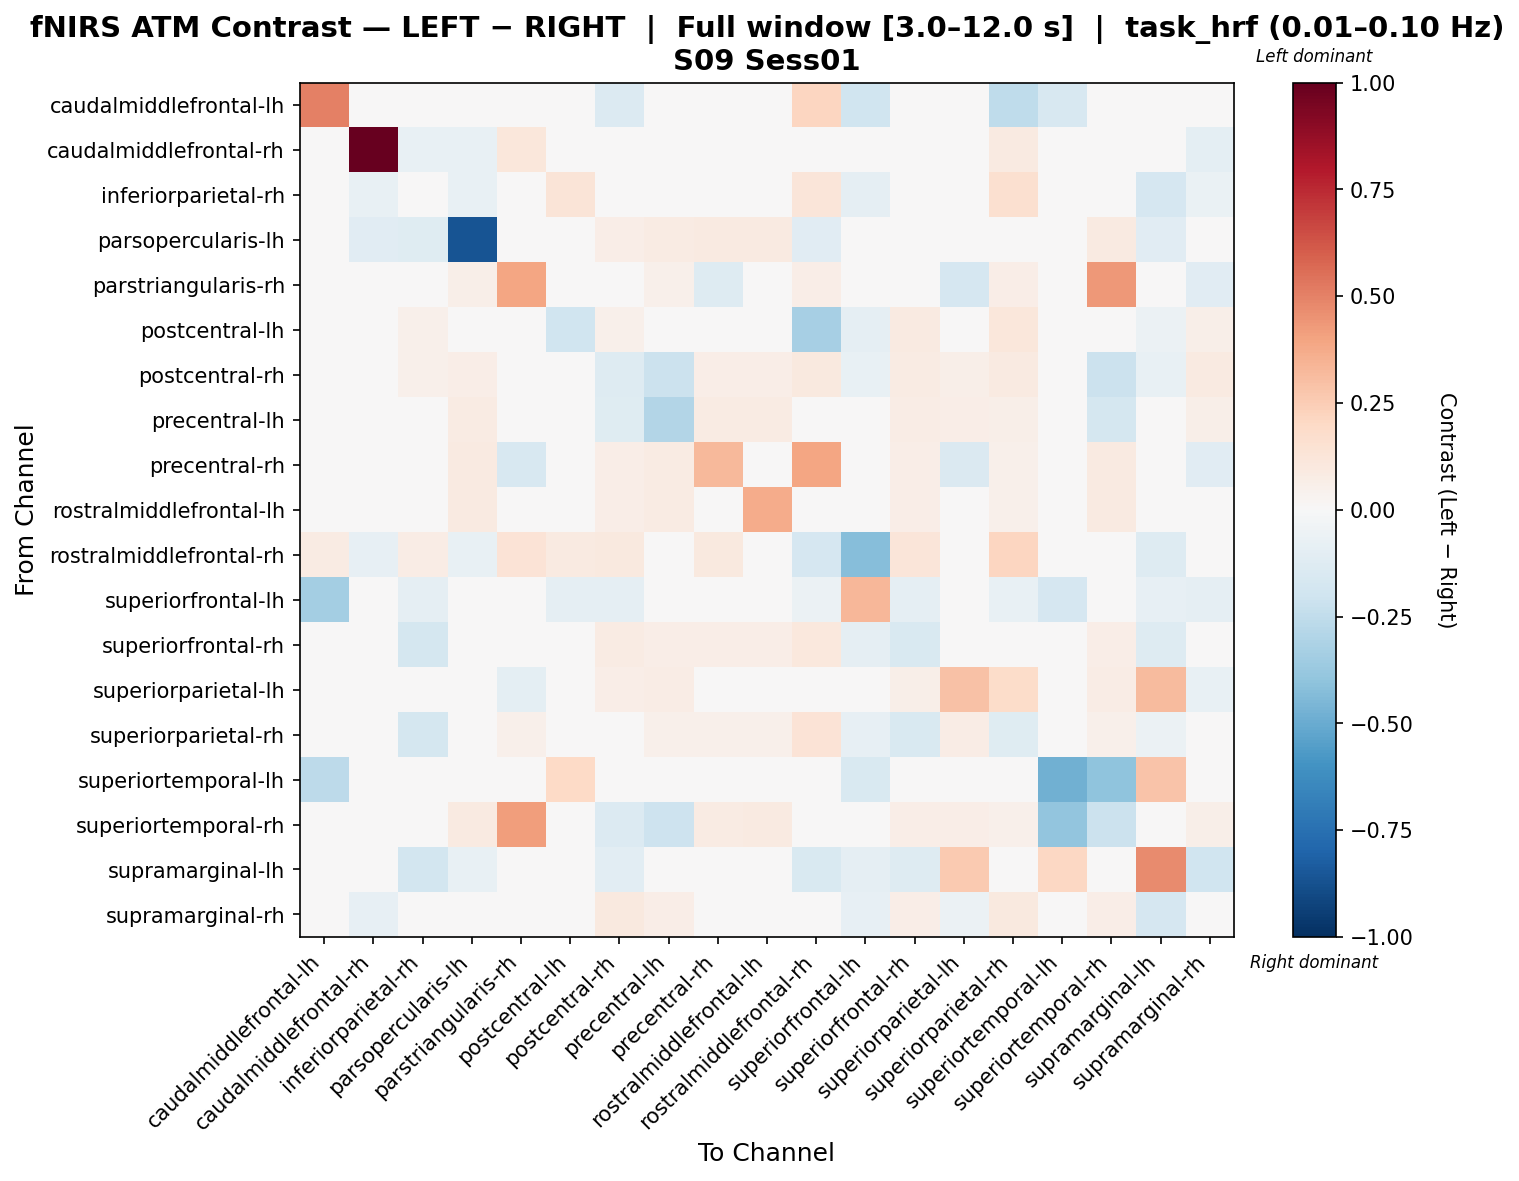

The file beside this chart, header and first rows:
, caudalmiddlefrontal-lh, caudalmiddlefrontal-rh, inferiorparietal-rh, parsopercularis-lh, parstriangularis-rh, postcentral-lh, postcentral-rh, precentral-lh, precentral-rh, rostralmiddlefrontal-lh, rostralmiddlefrontal-rh, superiorfrontal-lh, superiorfrontal-rh, superiorparietal-lh, superiorparietal-rh, superiortemporal-lh, superiortemporal-rh, supramarginal-lh, supramarginal-rh
caudalmiddlefrontal-lh, 0.5046, 0.0, 0.0, 0.0, 0.0, 0.0, -0.1328, 0.0, 0.0, 0.0, 0.2157, -0.2025, 0.0, 0.0, -0.2527, -0.1603, 0.0, 0.0, 0.02796
caudalmiddlefrontal-rh, 0.0, 1.0, -0.07704, -0.07704, 0.1156, 0.0, 0.0, 0.0, 0.0, 0.0, -0.03336, 0.0, -0.02054, -0.04622, 0.08891, 0.0, 0.0, -0.02584, -0.09758
inferiorparietal-rh, 0.0, -0.07383, 0.02254, -0.07383, 0.0, 0.1319, 0.03953, 0.0, 0.0, 0.0, 0.1248, -0.09087, 0.03521, -0.0443, 0.1622, 0.0, 0.0, -0.1708, -0.0627
parsopercularis-lh, 0.0, -0.1098, -0.1244, -0.8609, 0.05, 0.03461, 0.0673, 0.07884, 0.08653, 0.08653, -0.1098, 0.0, 0.01069, 0.004918, 0.02457, 0.0, 0.09038, -0.1098, -0.04668
parstriangularis-rh, 0.0, 0.02905, 0.0, 0.0581, 0.3936, 0.02905, 0.04023, 0.0514, -0.1275, 0.02262, 0.06704, 0.0, 0.0447, -0.1662, 0.06481, 0.0, 0.4361, 0.0, -0.1161
postcentral-lh, 0.0, 0.0, 0.05304, 0.03969, 0.02425, -0.1974, 0.05187, 0.03969, 0.03969, 0.03969, -0.3291, -0.09079, 0.09065, 0.03969, 0.1165, 0.0441, 0.03969, -0.05966, 0.05836
postcentral-rh, -0.006514, 0.0, 0.05413, 0.06842, 0.03128, 0.008084, -0.1322, -0.2135, 0.06842, 0.06842, 0.09769, -0.07108, 0.08138, 0.05864, 0.08991, 0.0, -0.2135, -0.07582, 0.08617
precentral-lh, 0.0, 0.0, 0.0, 0.08412, 0.04309, 0.03693, -0.122, -0.2926, 0.08207, 0.08412, 0.0, 0.0, 0.07386, 0.06771, 0.05745, 0.0, -0.1743, 0.0, 0.0595
precentral-rh, 0.0, 0.0, 0.0, 0.09038, -0.1567, 0.03461, 0.0673, 0.07884, 0.3263, 0.03955, 0.3917, 0.0, 0.06923, -0.1433, 0.05384, 0.0, 0.08846, 0.0, -0.1134
rostralmiddlefrontal-lh, 0.0, 0.0, 0.0, 0.08735, -0.01767, 0.03494, 0.06794, 0.07958, 0.01339, 0.3696, 0.0, 0.0, 0.06988, -0.00602, 0.05435, 0.0, 0.08735, 0.0, -0.01378
rostralmiddlefrontal-rh, 0.08223, -0.0825, 0.07496, -0.07339, 0.1371, 0.08674, 0.0981, 0.0, 0.0981, 0.0, -0.1654, -0.4235, 0.1218, -0.04403, 0.2169, 0.0, 0.0, -0.1321, 0.005142
superiorfrontal-lh, -0.3364, 0.0, -0.08704, 0.0, 0.0, -0.08704, -0.08704, 0.0, 0.0, 0.0, -0.06093, 0.3334, -0.08704, 0.0, -0.07543, -0.1682, 0.0, -0.08414, -0.08704
superiorfrontal-rh, 0.0, -0.0312, -0.1761, 0.001336, 0.03187, 0.03033, 0.07844, 0.06374, 0.06374, 0.06374, 0.1035, -0.08859, -0.1499, 0.02546, 0.005467, 0.0, 0.06374, -0.1257, 0.0402
superiorparietal-lh, 0.0, -0.04594, -0.04594, 0.04007, -0.09925, 0.03856, 0.06855, 0.07069, -0.0416, 0.04517, -0.04594, 0.0, 0.05538, 0.2957, 0.1806, 0.0, 0.07069, 0.3158, -0.07569
superiorparietal-rh, -0.03369, 0.01503, -0.1729, -0.008631, 0.05074, 0.04139, 0.04703, 0.05262, 0.05262, 0.05262, 0.1371, -0.07962, -0.1487, 0.07138, -0.1175, 0.0, 0.05262, -0.0571, 0.04494
superiortemporal-lh, -0.2652, 0.0, 0.0, 0.0, 0.0, 0.1969, 0.0, 0.0, 0.0, 0.0, 0.0, -0.156, 0.0, 0.0, 0.0, -0.4823, -0.4056, 0.2855, 0.0
superiortemporal-rh, 0.0, 0.0, 0.0, 0.08929, 0.4206, 0.03494, -0.1388, -0.2098, 0.0854, 0.08735, 0.0, 0.0, 0.06988, 0.06405, 0.05435, -0.3969, -0.2167, 0.0, 0.05629
supramarginal-lh, 0.0, -0.04724, -0.1869, -0.07752, 0.0, 0.03573, -0.1093, 0.0, 0.0, 0.0, -0.1499, -0.09225, -0.13, 0.2636, 0.01452, 0.2103, 0.0, 0.4696, -0.2007
supramarginal-rh, 0.006207, -0.08312, -0.02257, 0.01162, -0.0478, 0.01625, 0.09528, 0.06412, -0.005884, 0.04224, 0.02872, -0.07951, 0.06571, -0.05622, 0.09436, 0.0, 0.06412, -0.1679, -0.02558
